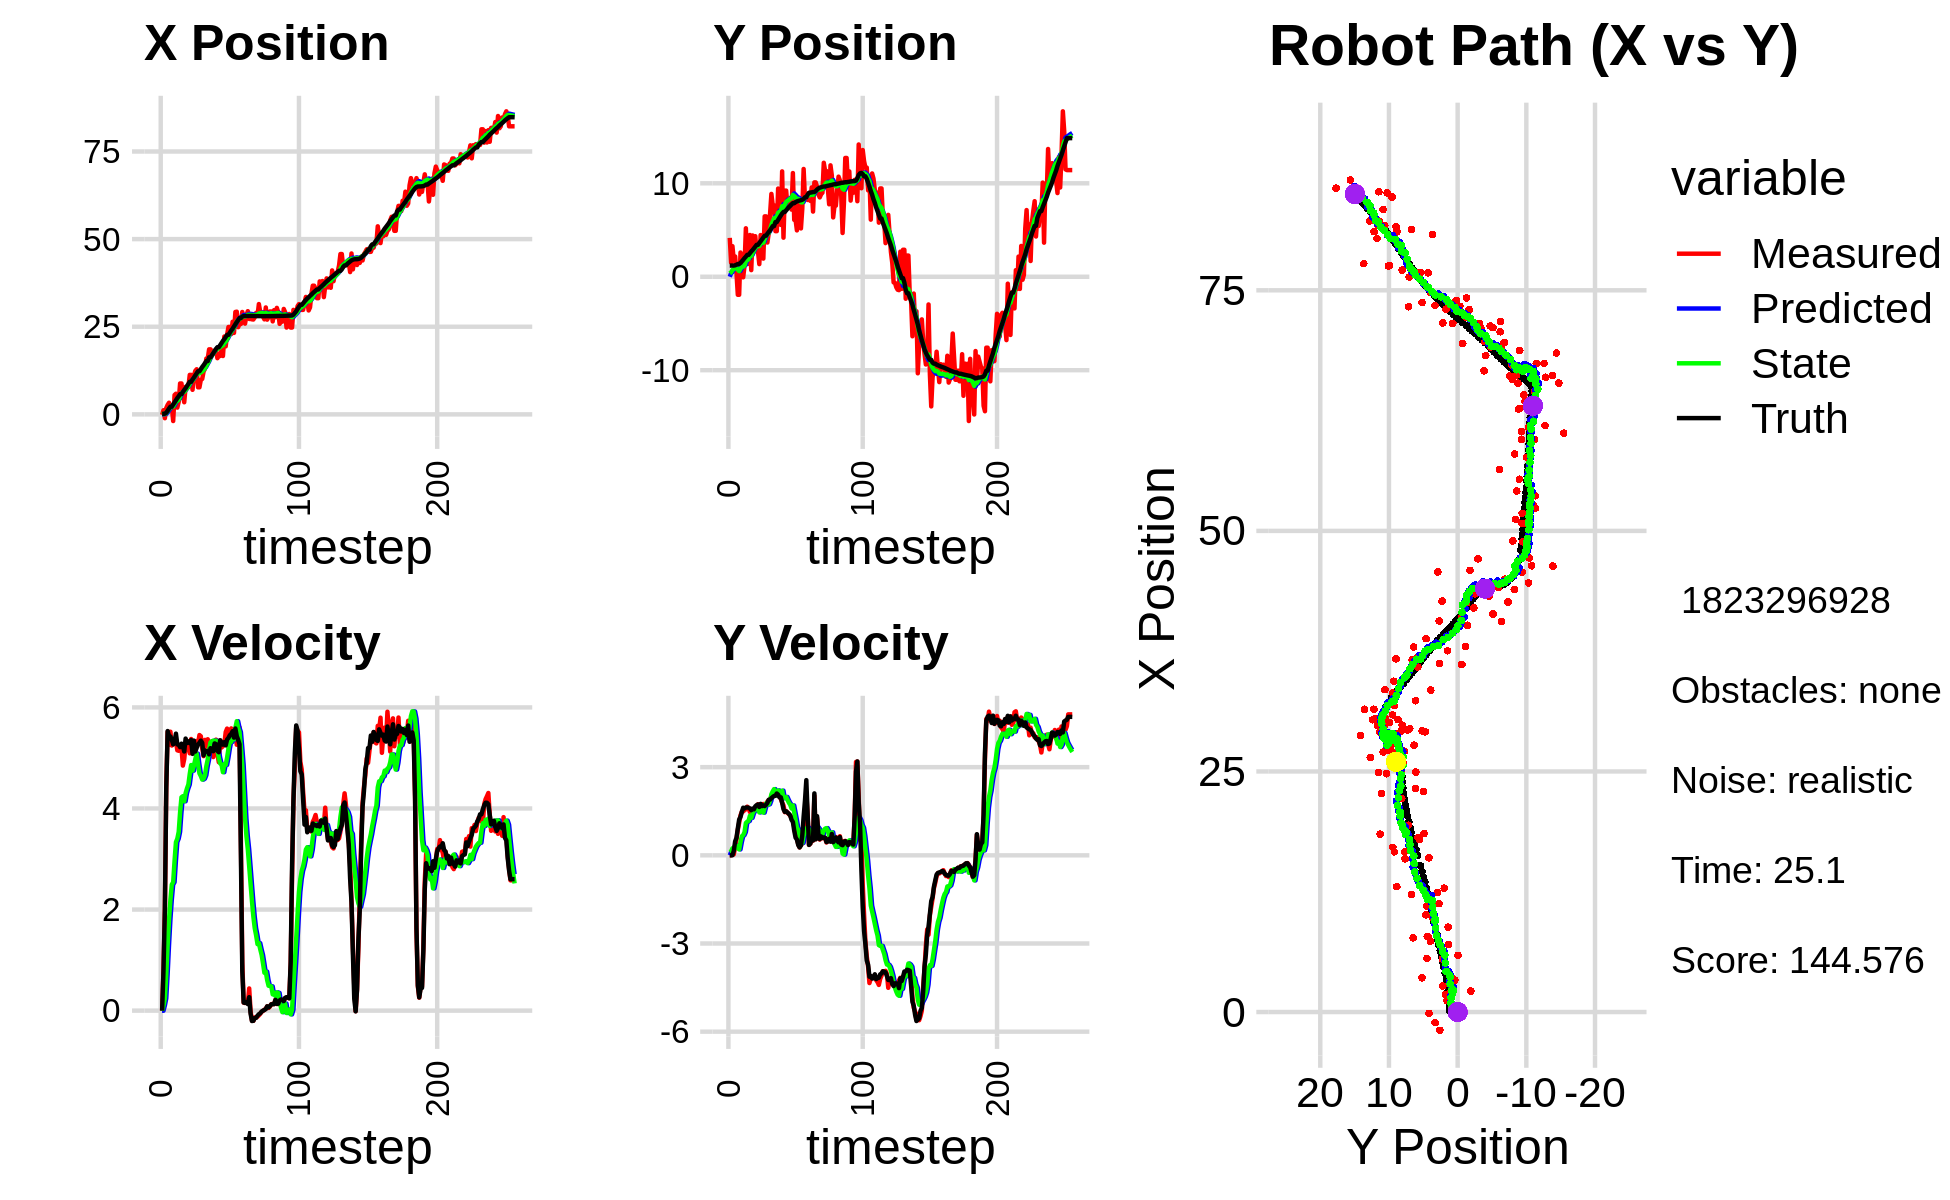

Source data for this figure (header and first rows):
0.000000000000000000e+00, 0.000000000000000000e+00, 0.000000000000000000e+00, 0.000000000000000000e+00, 0.000000000000000000e+00, 0.000000000000000000e+00, 0.000000000000000000e+00, 0.000000000000000000e+00, 0.000000000000000000e+00, 0.000000000000000000e+00, 0.000000000000000000e+00, 0.000000000000000000e+00, 1.605160680529968409e-01, 1.195500613139279800e+00, 0.000000000000000000e+00, 0.000000000000000000e+00, 0.000000000000000000e+00, -2.433533954899758101e-04
-1.418388038584313116e-01, 4.161457777779257405e+00, 0.000000000000000000e+00, -0.000000000000000000e+00, 0.000000000000000000e+00, 0.000000000000000000e+00, 0.000000000000000000e+00, 0.000000000000000000e+00, -1.202483359283398889e-02, 3.648558706695383402e-01, -2.031581183341222598e-03, 1.090786481093915378e-01, 1.605160680529968409e-01, 1.195500613139279800e+00, 0.000000000000000000e+00, 0.000000000000000000e+00, 0.000000000000000000e+00, 2.746824175119400024e-04
1.183190509223609910e+00, 1.525136738815294768e+00, 8.009999971889906201e-01, 5.454769349511096488e-05, -1.222799171116811107e-02, 3.757637354804774787e-01, -2.031581183341222598e-03, 1.090786481093915378e-01, 1.125412147779969729e-01, 4.705009026368272007e-01, 1.014494286582440091e-01, 1.346498403639773134e-01, 1.605160680529968409e-01, 1.195500613139279800e+00, 8.000000000000000444e-01, 0.000000000000000000e+00, 8.000000119209289551e-01, -6.809949263697490096e-05
-1.099936440808125804e+00, 3.271789517731203301e+00, 2.007940004183362159e+00, 1.550889953788113333e-02, 1.226861576438213752e-01, 4.839658866732249320e-01, 1.014494286582440091e-01, 1.346498403639773134e-01, 7.837116595004180175e-02, 7.192043969982832019e-01, 2.398827724083207880e-01, 2.381194698980710900e-01, 1.943905802573619446e-01, 1.195502724988446452e+00, 2.000000000000000000e+00, 4.000000000000000083e-03, 2.000000000000000000e+00, -7.723632734268903732e-03
1.804003402035663672e+00, 1.755031088870363520e+00, 4.428867796581510419e+00, 3.420762850515290249e-02, 1.023594431908738805e-01, 7.430163439880903553e-01, 2.398827724083207880e-01, 2.381194698980710900e-01, 4.347968892450957412e-01, 8.199737380525894404e-01, 7.201728975272161382e-01, 2.581176970153606365e-01, 4.781125034336530799e-01, 1.198383429594729543e+00, 4.397999999999999687e+00, 1.479999999999999927e-01, 4.400000095367431641e+00, -7.723632734268903732e-03
2.706411287237683538e+00, 2.170747722592878848e+00, 5.514927293253585994e+00, 2.793906558163496978e-01, 5.068141789978173328e-01, 8.457855077541255318e-01, 7.201728975272161382e-01, 2.581176970153606365e-01, 9.379453358013584152e-01, 9.618492162171742299e-01, 1.295275915850292003e+00, 3.266770577007269694e-01, 1.039204880078184789e+00, 1.225674594984123900e+00, 5.532000000000000028e+00, 4.729999999999999760e-01, 5.552000045776367188e+00, -5.061753094196319580e-02
3.316579148058069748e+00, 4.101929511780137427e-01, 5.257887359442430686e+00, 5.346437155354277770e-01, 1.067472927386387660e+00, 9.945169219872469490e-01, 1.295275915850292003e+00, 3.266770577007269694e-01, 1.481073008190158191e+00, 9.552089897219033787e-01, 1.797022333607402267e+00, 3.232661595495822660e-01, 1.667374893565051863e+00, 1.286960109711725142e+00, 5.434999999999999609e+00, 5.969999999999999751e-01, 5.467999935150146484e+00, -1.013358309864997864e-01
2.182961416944335653e+00, -1.927824110765208099e+00, 5.518759185219908048e+00, 8.705543418069581207e-01, 1.660775241550898507e+00, 9.875356056768616053e-01, 1.797022333607402267e+00, 3.232661595495822660e-01, 1.899936373952595625e+00, 7.644313581013910674e-01, 2.190747490870755598e+00, 2.389805221498809418e-01, 2.187505051453798366e+00, 1.363757282089881340e+00, 5.424000000000000377e+00, 9.130000000000000338e-01, 5.500000000000000000e+00, -1.564553678035736084e-01
2.182961416944335653e+00, -1.927824110765208099e+00, 5.245767595837556030e+00, 1.105551439273460890e+00, 2.119011123039671318e+00, 7.883294103163791533e-01, 2.190747490870755598e+00, 2.389805221498809418e-01, 2.282170444227635819e+00, 6.004585633836159175e-01, 2.493993357207162198e+00, 2.017992466172730814e-01, 2.187505051453798366e+00, 1.363757282089881340e+00, 5.358999999999999986e+00, 1.217000000000000082e+00, 5.494999885559082031e+00, -2.077114880084991455e-01
-1.898809626874487400e+00, 2.593376710383610728e+00, 5.324731586082148027e+00, 1.357297785481659913e+00, 2.531569779948351862e+00, 6.206384880453432729e-01, 2.493993357207162198e+00, 2.017992466172730814e-01, 2.228979770905564095e+00, 8.577909369181881960e-01, 2.540947682460081847e+00, 4.503842620103860606e-01, 2.805928513595756790e+00, 1.490147425128003578e+00, 5.267999999999999794e+00, 1.308000000000000052e+00, 5.427999973297119141e+00, -2.495892643928527832e-01
5.512137934361464708e+00, 2.229163392173882929e+00, 5.306622779273151735e+00, 1.486901947799061485e+00, 2.483074539151572502e+00, 9.028293631192267910e-01, 2.540947682460081847e+00, 4.503842620103860606e-01, 2.936203446635508030e+00, 1.077181643320693771e+00, 2.967245631953539853e+00, 6.492347241474791808e-01, 3.412259384498173453e+00, 1.642161948836476038e+00, 5.330000000000000071e+00, 1.477000000000000091e+00, 5.530000209808349609e+00, -2.731917500495910645e-01
5.888753697190049152e+00, -6.020550574672071248e-02, 5.328769588451808481e+00, 1.493107426325611442e+00, 3.232928009830862148e+00, 1.142105115735441601e+00, 2.967245631953539853e+00, 6.492347241474791808e-01, 3.628104660267811088e+00, 1.085049382873624291e+00, 3.334337844618430857e+00, 6.864769486382382713e-01, 4.031495377399725299e+00, 1.814482285315147658e+00, 5.480999999999999872e+00, 1.620000000000000107e+00, 5.715000152587890625e+00, -2.731917500495910645e-01
1.927525803362253098e+00, 1.169693961251871750e+00, 5.151310377347232183e+00, 1.537978093776971367e+00, 3.961538444729653996e+00, 1.153697077737448229e+00, 3.334337844618430857e+00, 6.864769486382382713e-01, 3.848708270886738614e+00, 1.203445529903512945e+00, 3.402601422581854163e+00, 7.907911442174224703e-01, 4.649800583262061693e+00, 1.997838332891647806e+00, 5.269000000000000128e+00, 1.594999999999999973e+00, 5.505000114440917969e+00, -2.901356816291809082e-01
3.563128158501828402e+00, 5.186807646894264323e+00, 5.141585135741881807e+00, 1.566756934536476464e+00, 4.188968413144923630e+00, 1.282524644325255148e+00, 3.402601422581854163e+00, 7.907911442174224703e-01, 4.216190273637361763e+00, 1.667547829415802152e+00, 3.536660353357869546e+00, 1.099158882703115792e+00, 5.153870865479347252e+00, 2.151689066747815904e+00, 5.261000000000000121e+00, 1.625999999999999890e+00, 5.506000041961669922e+00, -2.957837581634521484e-01
8.818943783822270177e+00, 1.379307343821056575e+00, 5.250247247573834208e+00, 1.655273421322864591e+00, 4.569856308973148984e+00, 1.777463717686113664e+00, 3.536660353357869546e+00, 1.099158882703115792e+00, 5.095830532633637056e+00, 1.774306161986288100e+00, 3.923925208219471550e+00, 1.144560072545175222e+00, 5.754084869953699943e+00, 2.339467837619548796e+00, 5.214000000000000412e+00, 1.625999999999999890e+00, 5.460999965667724609e+00, -3.054112792015075684e-01
8.818943783822270177e+00, 1.379307343821056575e+00, 5.211360602293791722e+00, 1.601882084265909167e+00, 5.488223053455584477e+00, 1.888762169240805644e+00, 3.923925208219471550e+00, 1.144560072545175222e+00, 5.897770132431582546e+00, 1.870266729615819079e+00, 4.221999669426574009e+00, 1.171786480630007787e+00, 5.754084869953699943e+00, 2.339467837619548796e+00, 5.282000000000000028e+00, 1.622000000000000108e+00, 5.526000022888183594e+00, -2.982160747051239014e-01
5.570201024282635416e+00, 4.469550682945980569e+00, 4.848550211951372368e+00, 1.475189214380286495e+00, 6.319970099374240036e+00, 1.987445377678819902e+00, 4.221999669426574009e+00, 1.171786480630007787e+00, 6.275895081282391708e+00, 2.221557042740462062e+00, 4.242441896747535246e+00, 1.345228756921212909e+00, 6.359498306947100055e+00, 2.526099279142107967e+00, 5.237000000000000099e+00, 1.594999999999999973e+00, 5.473999977111816406e+00, -2.953546643257141113e-01
3.457177683480227248e+00, 7.093297977720857128e-01, 4.977704791480043411e+00, 1.514484969684393389e+00, 6.700139270957144788e+00, 2.356079918432583575e+00, 4.242441896747535246e+00, 1.345228756921212909e+00, 6.405661930570871299e+00, 2.221822460753671180e+00, 4.142201860091732968e+00, 1.274841559746055397e+00, 6.958541199570933422e+00, 2.708618595774006543e+00, 5.128000000000000114e+00, 1.536000000000000032e+00, 5.353000164031982422e+00, -2.953546643257141113e-01
7.859565451694700222e+00, 4.418078615554319910e+00, 5.266704387794931108e+00, 1.563924688246462580e+00, 6.819882116580044951e+00, 2.349306616728276786e+00, 4.142201860091732968e+00, 1.274841559746055397e+00, 6.985739911876734709e+00, 2.546525739266042976e+00, 4.304064405784536085e+00, 1.423866719759753430e+00, 7.453984543782133265e+00, 2.856109216354923319e+00, 5.383000000000000007e+00, 1.590999999999999970e+00, 5.612999916076660156e+00, -2.886522412300109863e-01
7.355636223591936584e+00, 3.973290338667119226e+00, 5.336623726187326611e+00, 1.570801850819378842e+00, 7.416146352455188051e+00, 2.688912411242018408e+00, 4.304064405784536085e+00, 1.423866719759753430e+00, 7.464140018940585541e+00, 2.809509490263273790e+00, 4.399307751496327690e+00, 1.512479587095634459e+00, 8.071149155518099860e+00, 3.038240029087619920e+00, 5.294999999999999929e+00, 1.566000000000000059e+00, 5.521999835968017578e+00, -2.862595319747924805e-01
7.853376194257764453e+00, 4.341546847749760296e+00, 5.219230293775662055e+00, 1.572589733354799346e+00, 7.904070794090218399e+00, 2.960757448972837214e+00, 4.399307751496327690e+00, 1.512479587095634459e+00, 7.941901466778309882e+00, 3.084845380818974192e+00, 4.474774819688154714e+00, 1.595956791910031924e+00, 8.682439133339952875e+00, 3.220937444999250943e+00, 5.328000000000000291e+00, 1.667000000000000037e+00, 5.581999778747558594e+00, -2.926552891731262207e-01
1.126486341640323730e+01, 2.707052244234731120e+00, 5.091675465264296818e+00, 1.645612396687163193e+00, 8.389378948747125975e+00, 3.244441060009977562e+00, 4.474774819688154714e+00, 1.595956791910031924e+00, 8.717232084381695500e+00, 3.200301617647852481e+00, 4.684629195715125149e+00, 1.572272366442949654e+00, 9.292336746796575397e+00, 3.414687110945108905e+00, 5.293000000000000149e+00, 1.707999999999999963e+00, 5.560999870300292969e+00, -3.125999569892883301e-01
1.126486341640323730e+01, 2.707052244234731120e+00, 5.374889210319660826e+00, 1.738323581247490646e+00, 9.185695003953208371e+00, 3.357528854292147535e+00, 4.684629195715125149e+00, 1.572272366442949654e+00, 9.435575430047089540e+00, 3.310126553439050490e+00, 4.859621487177974153e+00, 1.556372829932493485e+00, 9.292336746796575397e+00, 3.414687110945108905e+00, 5.354000000000000092e+00, 1.731000000000000094e+00, 5.626999855041503906e+00, -3.127982914447784424e-01
7.006842657836628518e+00, 1.352353765026320431e+00, 5.302768535560006491e+00, 1.724071994030135224e+00, 9.921537578764887400e+00, 3.465763836432299794e+00, 4.859621487177974153e+00, 1.556372829932493485e+00, 9.645269160088117744e+00, 3.290597665025619900e+00, 4.748692689533274169e+00, 1.459875521157858458e+00, 9.906686112077935036e+00, 3.613434746159609912e+00, 5.081000000000000405e+00, 1.645000000000000018e+00, 5.341000080108642578e+00, -3.143465518951416016e-01
1.101879386602700883e+01, 4.464413835008140374e+00, 5.259263223720235025e+00, 1.722006230238843250e+00, 1.012013842904144489e+01, 3.436585217141405746e+00, 4.748692689533274169e+00, 1.459875521157858458e+00, 1.023927877103307615e+01, 3.541328213875948538e+00, 4.844534380858972256e+00, 1.548243083815826093e+00, 1.049468164137577730e+01, 3.804461909847062007e+00, 5.342999999999999972e+00, 1.750999999999999890e+00, 5.622000217437744141e+00, -3.164222836494445801e-01
1.240876142676316896e+01, 2.952432467193726318e+00, 5.265915678111088738e+00, 1.724184399959606262e+00, 1.072373220911897285e+01, 3.696152522257531103e+00, 4.844534380858972256e+00, 1.548243083815826093e+00, 1.091900497254085778e+01, 3.641160780111948103e+00, 4.973194440485715795e+00, 1.528376283181464679e+00, 1.110034303320274951e+01, 4.002670003832153434e+00, 5.126999999999999780e+00, 1.675000000000000044e+00, 5.394000053405761719e+00, -3.164222836494445801e-01
1.287356142696950378e+01, 1.943075134913170077e+00, 5.335289085948936361e+00, 1.746907156452777388e+00, 1.141632441658942909e+01, 3.793998408430094393e+00, 4.973194440485715795e+00, 1.528376283181464679e+00, 1.158507770511851653e+01, 3.644659207203648332e+00, 5.084238830812902954e+00, 1.452487672215962311e+00, 1.169323091165210116e+01, 4.196431829733048069e+00, 5.201999999999999957e+00, 1.701000000000000068e+00, 5.473000049591064453e+00, -3.164236843585968018e-01
7.713561340716709402e+00, 6.462323142595315595e+00, 5.280716782235128193e+00, 1.681604066443492584e+00, 1.209350158819980692e+01, 3.789907974425244408e+00, 5.084238830812902954e+00, 1.452487672215962311e+00, 1.165369590259729193e+01, 4.036512647806497434e+00, 4.872836249335237291e+00, 1.627715534523840990e+00, 1.229556016578146682e+01, 4.389457656788936291e+00, 5.262999999999999901e+00, 1.675000000000000044e+00, 5.522999763488769531e+00, -3.082893788814544678e-01
7.713561340716709402e+00, 6.462323142595315595e+00, 5.452842372497820556e+00, 1.744171427565323507e+00, 1.214097952753081522e+01, 4.199284201258881133e+00, 4.872836249335237291e+00, 1.627715534523840990e+00, 1.171641438879225383e+01, 4.403700980264358300e+00, 4.695463513374022568e+00, 1.766752563531339915e+00, 1.229556016578146682e+01, 4.389457656788936291e+00, 5.301000000000000156e+00, 1.719999999999999973e+00, 5.573999881744384766e+00, -3.095801472663879395e-01
9.837984844493396608e+00, 3.659123612953919746e+00, 5.429512127745103278e+00, 1.828070048898587263e+00, 1.218596074012965680e+01, 4.580376236617492047e+00, 4.695463513374022568e+00, 1.766752563531339915e+00, 1.198317533130626344e+01, 4.503345719944791270e+00, 4.642009591399261836e+00, 1.723258209079263414e+00, 1.290433816589926685e+01, 4.585471822881252102e+00, 5.341999999999999638e+00, 1.780999999999999917e+00, 5.631000041961669922e+00, -3.247697651386260986e-01
1.010597233424463504e+01, 4.625179916012870152e+00, 5.196197633273275329e+00, 1.874595425774681301e+00, 1.244737629044618998e+01, 4.675671540852717634e+00, 4.642009591399261836e+00, 1.723258209079263414e+00, 1.223582940318916457e+01, 4.679867591532306470e+00, 4.571772792360648374e+00, 1.738711995586762038e+00, 1.351742105154067453e+01, 4.793339683178541755e+00, 5.299000000000000377e+00, 1.889999999999999902e+00, 5.625999927520751953e+00, -3.462308049201965332e-01
1.220416490696308287e+01, 6.699090315542010288e+00, 5.036254447245466004e+00, 1.889387242861413352e+00, 1.269300668242522967e+01, 4.853738791090982829e+00, 4.571772792360648374e+00, 1.738711995586762038e+00, 1.266713730622106304e+01, 5.023597025790397019e+00, 4.590322460196949450e+00, 1.858804877115822762e+00, 1.402456025736576350e+01, 4.976019337299938172e+00, 5.051000000000000156e+00, 1.895000000000000018e+00, 5.394999980926513672e+00, -3.589085042476654053e-01
1.303301303084452556e+01, 8.865587188564033383e+00, 5.357398691301330729e+00, 2.009866826288614572e+00, 1.312616955224075710e+01, 5.209477513501979296e+00, 4.590322460196949450e+00, 1.858804877115822762e+00, 1.315683867729073953e+01, 5.537621454777186258e+00, 4.658476206519433838e+00, 2.078964171154469742e+00, 1.460831956582226177e+01, 5.194966270186313295e+00, 5.147999999999999687e+00, 1.945000000000000062e+00, 5.502999782562255859e+00, -3.589085042476654053e-01
1.592540816912988788e+01, 7.649491740826580788e+00, 5.282158969509279878e+00, 2.019362274027407977e+00, 1.362268629794268371e+01, 5.745517871892633188e+00, 4.658476206519433838e+00, 2.078964171154469742e+00, 1.389205265821208179e+01, 5.908538224565947239e+00, 4.838848140669295361e+00, 2.176948238826097004e+00, 1.519825105383549868e+01, 5.420957758639941559e+00, 5.126000000000000334e+00, 1.985000000000000098e+00, 5.497000217437744141e+00, -3.651540875434875488e-01
1.592540816912988788e+01, 7.649491740826580788e+00, 5.369564687749945442e+00, 2.109297674645403742e+00, 1.437593747227901098e+01, 6.126233048448557206e+00, 4.838848140669295361e+00, 2.176948238826097004e+00, 1.456301632342968944e+01, 6.255520420602774578e+00, 4.970793004655178038e+00, 2.252932900393677773e+00, 1.519825105383549868e+01, 5.420957758639941559e+00, 5.139000000000000234e+00, 2.017999999999999794e+00, 5.520999908447265625e+00, -3.743055164813995361e-01
1.855472592973439561e+01, 4.878640964173377448e+00, 5.157673010668027302e+00, 2.038755786586326835e+00, 1.506009562389520795e+01, 6.480813710642141956e+00, 4.970793004655178038e+00, 2.252932900393677773e+00, 1.542903682507194674e+01, 6.328596862086465435e+00, 5.172188400989284673e+00, 2.138617022388455968e+00, 1.627578668262061257e+01, 5.845702841294230900e+00, 5.070999999999999730e+00, 2.027000000000000135e+00, 5.460999965667724609e+00, -3.764359652996063232e-01
1.855472592973439561e+01, 4.878640964173377448e+00, 5.160545977704081189e+00, 2.085454636797787309e+00, 1.594625566517087556e+01, 6.542458564325310810e+00, 5.172188400989284673e+00, 2.138617022388455968e+00, 1.621371290747975280e+01, 6.394013321005134642e+00, 5.308122088634880775e+00, 2.040305143606697680e+00, 1.627578668262061257e+01, 5.845702841294230900e+00, 5.192999999999999616e+00, 2.103000000000000203e+00, 5.603000164031982422e+00, -3.840488493442535400e-01
1.711133694664151506e+01, 9.439990236531823342e+00, 5.330076288192707956e+00, 2.140986286735669264e+00, 1.674452511634324026e+01, 6.598043835365804632e+00, 5.308122088634880775e+00, 2.040305143606697680e+00, 1.678337350089114111e+01, 6.852163161735147057e+00, 5.329484120345012066e+00, 2.209420891959130273e+00, 1.687043122963405040e+01, 6.085683062051655767e+00, 5.155999999999999694e+00, 2.063000000000000167e+00, 5.552999973297119141e+00, -3.819540143013000488e-01
1.813288740804150834e+01, 5.756661965860561558e+00, 5.017361254604717047e+00, 2.015374839100087634e+00, 1.731632191292564116e+01, 7.073105250931059906e+00, 5.329484120345012066e+00, 2.209420891959130273e+00, 1.738386445660916024e+01, 6.947006822497306722e+00, 5.342661246894656379e+00, 2.113314285952156979e+00, 1.746370439228149607e+01, 6.323345376947572483e+00, 5.133000000000000007e+00, 1.973999999999999977e+00, 5.499000072479248047e+00, -3.696606755256652832e-01
1.793315654216883104e+01, 5.548450901605112229e+00, 5.293225635056504785e+00, 1.920917449801784693e+00, 1.791813058129862668e+01, 7.158338251092522420e+00, 5.342661246894656379e+00, 2.113314285952156979e+00, 1.791708129686024975e+01, 7.006686002227951349e+00, 5.338742970136130417e+00, 2.001197614332926200e+00, 1.805573205607653975e+01, 6.551765634285789730e+00, 5.286999999999999922e+00, 1.973999999999999977e+00, 5.644000053405761719e+00, -3.481214642524719238e-01
1.847901400944249062e+01, 1.127527160797466799e+01, 5.362176854912911850e+00, 1.792978855611488509e+00, 1.845095559387386430e+01, 7.206805763661243702e+00, 5.338742970136130417e+00, 2.001197614332926200e+00, 1.845506849134851990e+01, 7.550553420368968816e+00, 5.342448672188248260e+00, 2.200826743889149562e+00, 1.866223458947292002e+01, 6.769808008601382099e+00, 5.272999999999999687e+00, 1.792000000000000037e+00, 5.568999767303466797e+00, -3.226879239082336426e-01
1.602978996943494749e+01, 4.181500627801458592e+00, 5.080506141698093003e+00, 1.698795159940119426e+00, 1.898931335856734393e+01, 7.770636094757883860e+00, 5.342448672188248260e+00, 2.200826743889149562e+00, 1.867142617425723472e+01, 7.428379416441514671e+00, 5.162018389502922133e+00, 1.942059009013290982e+00, 1.915777902300486701e+01, 6.932895852956815652e+00, 5.141000000000000014e+00, 1.568999999999999950e+00, 5.375000000000000000e+00, -3.226879239082336426e-01
1.665054278065002080e+01, 9.217180921741087829e+00, 4.916522290402749462e+00, 1.467981607031763280e+00, 1.918762801320752587e+01, 7.622585317342843503e+00, 5.162018389502922133e+00, 1.942059009013290982e+00, 1.891401689372041517e+01, 7.734987858415352413e+00, 5.005348100822558877e+00, 1.972992729467208495e+00, 1.915777902300486701e+01, 6.932895852956815652e+00, 5.112000000000000099e+00, 1.481000000000000094e+00, 5.322000026702880859e+00, -2.901547253131866455e-01
1.665054278065002080e+01, 9.217180921741087829e+00, 5.347922348970778117e+00, 1.502580993564408551e+00, 1.941455170380267248e+01, 7.932287131362072863e+00, 5.005348100822558877e+00, 1.972992729467208495e+00, 1.914847116968956797e+01, 8.017829614619394363e+00, 4.892757177293710846e+00, 1.987261437890851967e+00, 1.974479608215708382e+01, 7.107597543941815310e+00, 5.349000000000000199e+00, 1.497999999999999998e+00, 5.554999828338623047e+00, -2.739036679267883301e-01
1.843661002785929881e+01, 7.487797587518709719e+00, 5.205519558494766663e+00, 1.451130601784980101e+00, 1.963774688741893826e+01, 8.216555758408478738e+00, 4.892757177293710846e+00, 1.987261437890851967e+00, 1.953071610601114116e+01, 8.122362293985423420e+00, 4.859436584641732892e+00, 1.882380879344144775e+00, 2.035476045259332523e+01, 7.279279901398204800e+00, 5.306000000000000050e+00, 1.457000000000000073e+00, 5.502999782562255859e+00, -2.718656063079833984e-01
1.664927701600440813e+01, 7.713837577331786655e+00, 5.233678045305642179e+00, 1.401192533371919291e+00, 2.001665976447531392e+01, 8.310600381919837076e+00, 4.859436584641732892e+00, 1.882380879344144775e+00, 1.969023282588627666e+01, 8.231069062782282231e+00, 4.718161594290680938e+00, 1.791414190660008732e+00, 2.096293191599832184e+01, 7.447527601459974278e+00, 5.262999999999999901e+00, 1.413999999999999924e+00, 5.449999809265136719e+00, -2.615912854671478271e-01
2.220692221785365916e+01, 8.146271004748870226e+00, 5.275837328562460016e+00, 1.350724828689650936e+00, 2.016204898531534440e+01, 8.410210481848283237e+00, 4.718161594290680938e+00, 1.791414190660008732e+00, 2.040145376709628167e+01, 8.362072461218000186e+00, 4.878700889375062744e+00, 1.723713378315630651e+00, 2.146731595696578410e+01, 7.582363797967092367e+00, 5.312000000000000277e+00, 1.360999999999999988e+00, 5.482999801635742188e+00, -2.506373524665832520e-01
1.940950851112880216e+01, 7.187998786202991930e+00, 5.512403372243392496e+00, 1.266391177775055388e+00, 2.088932385603378705e+01, 8.534443799049563850e+00, 4.878700889375062744e+00, 1.723713378315630651e+00, 2.077049080220210442e+01, 8.390746319998038771e+00, 4.861302060666933933e+00, 1.594213651940877607e+00, 2.207395009661875562e+01, 7.736346436990520381e+00, 5.250000000000000000e+00, 1.207000000000000073e+00, 5.387000083923339844e+00, -2.258165478706359863e-01
2.269836138329445774e+01, 1.109890194176741751e+01, 5.580625887171980715e+00, 1.282064267205742292e+00, 2.125662100826879808e+01, 8.550167685192127109e+00, 4.861302060666933933e+00, 1.594213651940877607e+00, 2.144252316531033742e+01, 8.755175470043335295e+00, 5.005547897507408805e+00, 1.697369946151488840e+00, 2.268240098643279623e+01, 7.874164296657931494e+00, 5.363999999999999879e+00, 1.133999999999999897e+00, 5.481999874114990234e+00, -2.258165478706359863e-01
2.493234865337976558e+01, 6.086270167766252293e+00, 5.218101039304826827e+00, 9.618004018410241107e-01, 2.194307795506107794e+01, 8.924912464658484978e+00, 5.005547897507408805e+00, 1.697369946151488840e+00, 2.226143117366860480e+01, 8.634965337387507489e+00, 5.182837723424753129e+00, 1.451905715287753695e+00, 2.268240098643279623e+01, 7.874164296657931494e+00, 5.397000000000000242e+00, 8.369999999999999662e-01, 5.461999893188476562e+00, -1.822741925716400146e-01
2.493234865337976558e+01, 6.086270167766252293e+00, 5.520094155061167740e+00, 6.976087460445752342e-01, 2.277971494601107949e+01, 8.780155908916283281e+00, 5.182837723424753129e+00, 1.451905715287753695e+00, 2.301863052748263883e+01, 8.501795478882215207e+00, 5.328048165261717095e+00, 1.212179902416305355e+00, 2.330041532203514620e+01, 7.985157682427280079e+00, 5.450000000000000178e+00, 6.029999999999999805e-01, 5.482999801635742188e+00, -1.257098317146301270e-01
2.290568833009404415e+01, 4.962340547329923801e+00, 5.584508983318066555e+00, 5.746770041959092801e-01, 2.355143534400881222e+01, 8.623013469123845809e+00, 5.328048165261717095e+00, 1.212179902416305355e+00, 2.349852736740632864e+01, 8.266797758753822833e+00, 5.318544790780490139e+00, 9.331306472740459323e-01, 2.392479543353875826e+01, 8.063382341909793638e+00, 5.474000000000000199e+00, 5.360000000000000320e-01, 5.500000000000000000e+00, -1.025446057319641113e-01
2.642048852114649904e+01, 8.507573052182481277e+00, 5.462360360337327414e+00, 3.718107711485710842e-01, 2.403038184648437792e+01, 8.360110823481226916e+00, 5.318544790780490139e+00, 9.331306472740459323e-01, 2.428355389770852213e+01, 8.341067974066248780e+00, 5.457810267483149680e+00, 8.736132032494249300e-01, 2.444873361264433953e+01, 8.114377214207372901e+00, 5.528999999999999915e+00, 3.499999999999999778e-01, 5.539999961853027344e+00, -6.796295195817947388e-02
2.324056868228536388e+01, 6.150127126717647386e+00, 5.388324707827955251e+00, 2.682939380751389047e-01, 2.482933492445683754e+01, 8.428429294391191817e+00, 5.457810267483149680e+00, 8.736132032494249300e-01, 2.466241475890882384e+01, 8.194866527282496094e+00, 5.367723531399243520e+00, 6.748009326144468467e-01, 2.508128480557103401e+01, 8.156287386296657616e+00, 5.402000000000000135e+00, 2.700000000000000178e-01, 5.408999919891357422e+00, -4.975062981247901917e-02
2.921384219834698470e+01, 5.171217157227017580e+00, 5.544399709482265237e+00, 4.162105539284979283e-01, 2.519918711204874739e+01, 8.262346620543940645e+00, 5.367723531399243520e+00, 6.748009326144468467e-01, 2.562103519658422002e+01, 7.977465114179103089e+00, 5.595467889017089469e+00, 4.728863043617115292e-01, 2.570859079057492025e+01, 8.188414289012268199e+00, 5.583000000000000185e+00, 3.310000000000000164e-01, 5.592000007629394531e+00, -7.492810487747192383e-02
2.929543189710914319e+01, 7.277202500476918523e+00, 5.261196635823337964e+00, 3.949508839302750540e-01, 2.618058198548592941e+01, 8.024753744615274798e+00, 5.595467889017089469e+00, 4.728863043617115292e-01, 2.648315345519187858e+01, 7.954982727523520758e+00, 5.727281769563361102e+00, 4.221995849684750945e-01, 2.634210996285931472e+01, 8.240519239554876307e+00, 5.432000000000000384e+00, 6.810000000000000497e-01, 5.473999977111816406e+00, -7.492810487747192383e-02
2.487722508570413993e+01, 1.153353591213422469e+01, 5.557751936975872553e+00, 8.736524431972005900e-01, 2.705588163214821407e+01, 7.997202686020368212e+00, 5.727281769563361102e+00, 4.221995849684750945e-01, 2.682309094271587213e+01, 8.331967162864842180e+00, 5.596676594651979642e+00, 6.719538437489982474e-01, 2.686199979436014473e+01, 8.323538019218352346e+00, 5.360999999999999766e+00, 1.314000000000000057e+00, 5.519999980926513672e+00, -1.559193730354309082e-01
2.577636282093156339e+01, 8.331201536813184205e+00, 5.603194431490534200e+00, 1.517311823563276985e+00, 2.738275860218107027e+01, 8.399162547239741983e+00, 5.596676594651979642e+00, 6.719538437489982474e-01, 2.721801394262669049e+01, 8.441311822876555127e+00, 5.512901377368478961e+00, 7.701012591205921298e-01, 2.747367696408273474e+01, 8.506881906839815599e+00, 5.269999999999999574e+00, 1.860000000000000098e+00, 5.589000225067138672e+00, -2.644518017768859863e-01
2.577636282093156339e+01, 8.331201536813184205e+00, 3.344708930396139479e+00, 2.089990003819111486e+00, 2.776930408036353981e+01, 8.518321948788614151e+00, 5.512901377368478961e+00, 7.701012591205921298e-01, 2.745074588837188756e+01, 8.577050696715671663e+00, 5.201722510157039459e+00, 9.188677170112162784e-01, 2.747367696408273474e+01, 8.506881906839815599e+00, 3.060000000000000053e+00, 2.557999999999999829e+00, 3.989000082015991211e+00, -5.585018992424011230e-01
2.920837645211549471e+01, 8.213736130467147234e+00, 9.617230589515473049e-01, 1.351802458799667539e+00, 2.797091813938759230e+01, 8.668937468416793024e+00, 5.201722510157039459e+00, 9.188677170112162784e-01, 2.787565225860270957e+01, 8.653779921648750317e+00, 4.862964366155418716e+00, 9.459108585804141267e-01, 2.790828542418155322e+01, 8.790934278096502297e+00, 7.840000000000000302e-01, 1.381999999999999895e+00, 1.588999986648559570e+00, -9.524353146553039551e-01
2.676627306594532030e+01, 8.970496201011197712e+00, 1.575797778140348437e-01, 3.567472529201732856e-01, 2.836194869521825268e+01, 8.748371007506792196e+00, 4.862964366155418716e+00, 9.459108585804141267e-01, 2.795111152325330295e+01, 8.734269936174538174e+00, 4.331042474326231684e+00, 8.871611985211144136e-01, 2.804605130812155522e+01, 8.979416086402714825e+00, 1.600000000000000033e-01, 3.539999999999999813e-01, 3.889999985694885254e-01, -1.154855489730834961e+00
... 196 more rows
